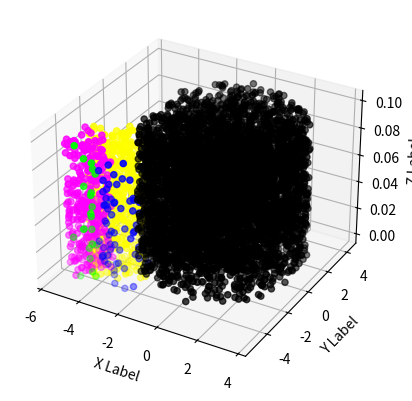

Write the Python code that produced this figure.
import matplotlib.pyplot as plt
import numpy as np

np.random.seed(19680801)

def randrange(N, vmin, vmax):
    return (vmax - vmin)*np.random.rand(N) + vmin

fig = plt.figure()
ax = fig.add_subplot(projection='3d')
n = 0
k = 0
N = 10000
xs, ys, zs = [], [], []
x1, y1, z1 = [], [], []
x2, y2, z2 = [], [], []
x3, y3, z3 = [], [], []
x4, y4, z4 = [], [], []
x5, y5, z5 = [], [], []
x6, y6, z6 = [], [], []
x7, y7, z7 = [], [], []

for m, zlow, zhigh in [(',', -1, 1)]:
    xss = randrange(N//1313*1000, -3.7, 3.7)
    yss = randrange(N//1313*1000, -4.3, 4.3)
    zss = randrange(N//1313*1000, 0, 0.1)
    for i in xss:
        if i >= -3.2  and (xss[n]**2)/(3.7**2) + (yss[n]**2)/(4.3**2) <= 1:
            xs.append(xss[n])
            ys.append(yss[n])
            zs.append(zss[n])
            n += 1
        else:
            n += 1
    n = k
    x1s = randrange(N//2089*100, -1, 1)
    y1s = randrange(N//2089*100, -1, 1)
    z1s = randrange(N//2089*100, 0, 0.1)
    for i in x1s:
        if x1s[n]**2 + y1s[n]**2 <= 1:
            x1.append(x1s[n]-4.5)
            y1.append(y1s[n]-4.1)
            z1.append(z1s[n])
            n += 1
        else:
            n += 1
    n = k
    x2s = randrange(N//91825*1000, 0, 0.35)
    y2s = randrange(N//91825*1000, 0, 2.6)
    z2s = randrange(N//91825*1000, 0, 0.1)
    for i in x2s:
        if y2s[n]/(0.35-x2s[n]) <= 2.6/0.35:
            x2.append((x2s[n]**2+y2s[n]**2)**0.5*np.cos(np.arctan(y2s[n]/x2s[n])+2.13)-2.9)
            y2.append((x2s[n]**2+y2s[n]**2)**0.5*np.sin(np.arctan(y2s[n]/x2s[n])+2.13)-1.8)
            z2.append(z2s[n]+4)

            x3.append(((0.35-x2s[n])**2+y2s[n]**2)**0.5*np.cos(np.arctan(y2s[n]/(0.35-x2s[n]))+2.13)-1.7)
            y3.append(((0.35-x2s[n])**2+y2s[n]**2)**0.5*np.sin(np.arctan(y2s[n]/(0.35-x2s[n]))+2.13)-4.1)
            z3.append(z2s[n])
            n += 1
        else:
            n += 1
    n = k
    x4s = randrange(N//1671*100, 0, 2.5)
    y4s = randrange(N//1671*100, 0, 2)
    z4s = randrange(N//1671*100, 0, 0.1)
    for i in x4s:
        x4.append((x4s[n]**2+y4s[n]**2)**0.5*np.cos(0.56+np.arctan(y4s[n]/x4s[n]))-4.05)
        y4.append((x4s[n]**2+y4s[n]**2)**0.5*np.sin(0.56+np.arctan(y4s[n]/x4s[n]))-4.9)
        z4.append(z4s[n])
        n += 1
    n = k
    xs5 = randrange(N//94955*10000*5, -4.4, 4.4)
    ys5 = randrange(N//94955*10000*5, -5, 5)
    zs5 = randrange(N//94955*10000*5, 0, 0.1)
    for i in xs5:
        if i >= -3.6 and (xs5[n]**2)/(4.4**2) + (ys5[n]**2)/(5**2) <= 1:
            x5.append(xs5[n])
            y5.append(ys5[n])
            z5.append(zs5[n])
            n += 1
        else:
            n += 1
    n = k
    x6s = randrange(N//373*5, 0, 3.2)
    y6s = randrange(N//373*5, 0, 0.7)
    z6s = randrange(N//373*5, 0, 0.1)    
    for i in x6s:
        if y6s[n]/(3.2-x6s[n]) <= 0.7/3.2:
            x6.append(x6s[n]-3.5)
            y6.append(y6s[n]-5.2)
            z6.append(z6s[n])
            n += 1
        else:
            n += 1
    n = k
    x7s = randrange(N//1085*5, 0, 1.1)
    y7s = randrange(N//1085*5, 0, 0.7)
    z7s = randrange(N//1085*5, 0, 0.1)
    for i in x7s:
        if y7s[n]/x7s[n] <= 0.7/1:
            x7.append(x7s[n]-4.7)
            y7.append(y7s[n]-5.3)
            z7.append(z7s[n])
            n += 1
        else:
            n += 1
    ax.scatter(xs, ys, zs, color='black')
    ax.scatter(x1, y1, z1, color='fuchsia')
    ax.scatter(x2, y2, z2, color='darkviolet')
    ax.scatter(x3, y3, z3, color='red')
    ax.scatter(x4, y4, z4, color='yellow')
    ax.scatter(x5, y5, z5, color='c')
    ax.scatter(x6, y6, z6, color='b')
    ax.scatter(x7, y7, z7, color='lime')

ax.set_xlabel('X Label')
ax.set_ylabel('Y Label')
ax.set_zlabel('Z Label')

plt.savefig('3d_dich.png')
